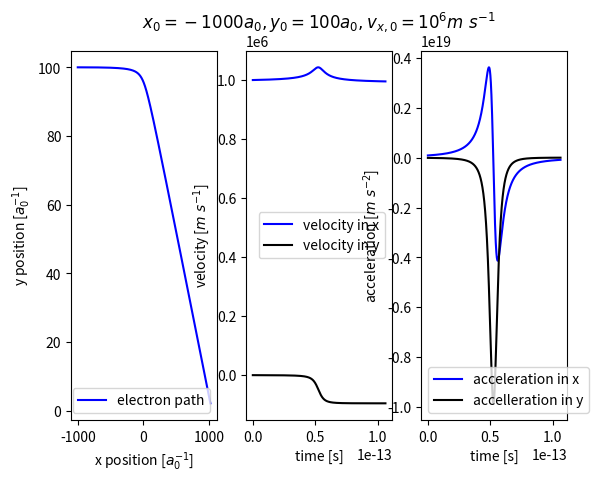

This chart was generated by the following Python code: (Note: this script raises an exception after producing the figure.)
'''
[redacted]
[redacted]
    HW #3
    hw3.py: Bremsstrahlung radiation problem
    using Python 2.7
    '''
import numpy as np
import matplotlib.pyplot as pl
import scipy.integrate as int
from mpl_toolkits import mplot3d
from scipy import signal

##Part 1: Define initial variables
#constants
eps_0=8.8542*10**(-12)    #[C^2/N/m^2]; permittivity of free space
a_0=5.29177e-11 #[m]; Bohr radius
c=3e9   #[m/s] speed of light
#electron parameters
#x_0=-100*a_0 #[m] initial x and y positions are 1000*Bohr radius (R=sqrt(x^2+y^2)~283)
#y_0=100*a_0   #[m]; electron initially up and left from ion
x_0=-1000*a_0
y_0=100*a_0
v_0_x=1e6
R_0=np.sqrt(x_0**2+y_0**2)
#v_0_x=1e6   #[m/s]; initial velocity in x-direction
v_0_y=0 #no initial velocity in the y-direction
Q_e=-1.602e-19   #[Coulombs]
m_e=9.11e-31    #[kg]
#ion parameters
Z=1     #hydrogen ions
Q_ion=Z*(-1*Q_e) #[Coulombs]; Z*e
#position, velocity, acceleration and time arrays
tau=R_0/v_0_x   #interaction timescale estimate
t=np.arange(0,2*tau, tau/(1e+4)) #[s]; 10^4 time steps
x=np.zeros(len(t))  #empty array for x position
x[0]=x_0    #populate first cell with initial position
y=np.zeros(len(t))  #empyt array for y position
y[0]=y_0    #populate first cell with initial position
v_x=np.zeros(len(t))    #empty array for x velocity
v_x[0]=v_0_x    # populate first cell with initial velocity
v_y=np.zeros(len(t))    #empty array for y velocity
v_y[0]=v_0_y    #populate first cell with initial velocity
a_x=np.zeros(len(t))    #array of acceleration in x
a_y=np.zeros(len(t))    #array of acceleration in y

##Part 2: calclate force between electron and ion at each time intercal to fill in position, velocity, and acceleration arrays
for i in range(1,len(t)):
    R=np.sqrt(x[i-1]**2+y[i-1]**2)  #radius
    theta=np.arctan(x[i-1]/y[i-1])  #angle between x and y positions
    del_t=t[i]-t[i-1]   #time interval
    F= (1/(4*np.pi*eps_0))*(Q_ion*Q_e)/R**2     #force at that seperation
    a_x[i] =(F/m_e)*np.sin(theta)   #acceleration in the x-direction
    a_y[i]=(F/m_e)*np.cos(theta)    #acceleration in y-direction
    v_x[i]=v_x[i-1] +(a_x[i]*del_t) #previous velocity + change in velocity
    v_y[i]=v_y[i-1] +(a_y[i]*del_t)
    x[i]=x[i-1]+ (np.mean((v_x[i],v_x[i-1]))*del_t) #previous position + change in position
    y[i]=y[i-1]+ (np.mean((v_y[i],v_y[i-1]))*del_t)


##Part 3: Plot results of interaction
pl.figure('Part 3_v3')
#position
pl.subplot(1,3,1)
pl.plot(x/a_0,y/a_0, '-b', label='electron path')
pl.xlabel('x position [$a_0^{-1}$]')
pl.ylabel('y position [$a_0^{-1}$]')
pl.legend()
#velocity
pl.subplot(1,3,2)
pl.title('$x_0=-1000a_0, y_0=100a_0, v_{x,0}=10^6 m \ s^{-1}$')
pl.plot(t, v_x, '-b', label='velocity in x')
pl.plot(t, v_y, '-k', label='velocity in y')
pl.xlabel('time [s]')
pl.ylabel('velocity [$m \ s^{-1}$]')
pl.legend()
#acceleration
pl.subplot(1,3,3)
pl.plot(t[1:], a_x[1:], '-b', label='acceleration in x')
pl.plot(t[1:], a_y[1:], '-k', label='accelleration in y')
pl.xlabel('time [s]')
pl.ylabel('acceleration [$m \ s^{-2}$]')
pl.legend()
#pl.show()

##Part 4: Fourier transform acceleration to get power spectrum as a function of frequency
#array of frequencies
sampling_rate=len(t)/(tau)  #[Hz]
period=1/sampling_rate  #period
#nu=np.linspace(-1.0/(2.0*period), 1.0/(2.0*period), np.int(len(t)-2)) #from 0 to 1/2 of the period
nu=np.linspace(0.0, 1.0/(2.0*period), np.int(len(t)/2))
#central frequency aproximation from lecture for check
nu_0=(v_0_x)/(4*y_0)

#convert to polar coordinates as check
R=np.sqrt(x**2 +y**2)
theta=np.arctan(x/y)
#acceleration in polar
a_r=(a_x*np.sin(theta) + a_y*np.cos(theta))
a_theta=(-1*a_x*np.cos(theta)+a_y*np.sin(theta))
#Fourier transform each acceleration array; python transforms into frequency in Hz
#https://ericstrong.org/fast-fourier-transforms-in-python/
a_r_nu=np.fft.fft(a_r)   #a_r(nu) with both + and - frequencies
a_r_nu_p=(2.0/len(nu))*np.abs(a_r_nu[0:np.int(len(t)/2)])  #positive frequencies
a_theta_nu=np.fft.fft(a_theta)   #a_theta(nu)
a_theta_nu_p=(2.0/len(t))*np.abs(a_theta_nu[0:np.int(len(t)/2)])  #positive frequencies

#get magnitude of acceleration to Fourier transform
a_x_nu=np.fft.fft(a_x)  #a_x(nu)
a_x_nu_p=(2.0/len(t))*np.abs(a_x_nu[0:np.int(len(t)/2)])
a_y_nu=np.fft.fft(a_y)  #a_y(nu)
a_y_nu_p=(2.0/len(t))*np.abs(a_y_nu[0:np.int(len(t)/2)])
a_mag_nu_p=np.sqrt((a_x_nu_p**2)+(a_y_nu_p**2))
'''
#diagnostic acceleration plot
pl.figure('acceleration in Fourier space')
pl.plot(a_mag_nu_p**2, label='magnitude squared')
pl.xlabel('Frequency [Hz]')
pl.legend()
pl.axis([0,5, np.min(a_mag_nu_p**2), np.max(a_mag_nu_p**2)*2])
#pl.show()
#end
'''
#power
dW_dnu=(((Q_e**2)/2*np.pi)*a_mag_nu_p**2 *(4/3)) #integrated over solid angle (integral of sin^3(x)dx from 0 to pi = 4/3)
dW_dnu=dW_dnu/100   #convert m to cm for cgs units
#plot spectrum
pl.figure('angular power spectrum')
pl.title('Spectrum for single electron with $x_0=-1000a_0, y_0=100a_0, v_{x,0}=10^6 m \ s^{-1}$')
pl.plot(nu, dW_dnu, label='spectrum')   #spectrum before a cut-off frequency
pl.yscale('log')
#pl.xscale('log')
pl.xlabel('Frequency [Hz]')
pl.ylabel('Power [erg s]')
#pl.show()
'''
#plotted angular to check spectrum matches with radial shape
dW_dnu_theta=((Q_e**2)/2*np.pi)*a_theta_nu**2 *(4/3)
pl.figure('angular power spectrum')
pl.plot(nu, dW_dnu_theta)
pl.yscale('log')
pl.xlabel('Frequency [Hz]')
pl.ylabel('Power')  #check on units
#pl.show()
'''

##Part 5: peak as a function of b and v_0
b=np.arange(80,150, (70/10))
b=b*a_0 #[m]array of impact parameters (y_0 in Part 1)
#use same initial x position
#v_0=np.full(len(b), 1e6, dtype=float)
v_0=np.concatenate((np.full(len(b),1e6,dtype=float), np.full(len(b),1.25e6,dtype=float), np.full(len(b),1.5e6,dtype=float)))
b=np.concatenate((b,b,b))
peak_freq=np.zeros(len(b))
peak_loc=np.zeros(len(b))

for j in range(0,len(b)):   #loop through initial positions
    R_0=np.sqrt(b[j]**2+x_0**2)    #inital radius
        #for k in range(0,len(v_0)): #loop through initial velocities
    tau=R_0/v_0[j]
    t=np.arange(0,2*tau, tau/(1e+4)) #[s]; 10^4 time steps
    x=np.zeros(len(t))  #empty array for x position
    x[0]=x_0    #populate first cell with initial position
    y=np.zeros(len(t))  #empyt array for y position
    y[0]=b[j]    #populate first cell with initial position
    v_x=np.zeros(len(t))    #empty array for x velocity
    v_x[0]=v_0[j]    # populate first cell with initial velocity
    v_y=np.zeros(len(t))    #empty array for y velocity
    v_y[0]=v_0_y    #populate first cell with initial velocity
    a_x=np.zeros(len(t))    #array of acceleration in x
    a_y=np.zeros(len(t))    #array of acceleration in y
    for i in range(1,len(t)):
        R=np.sqrt(x[i-1]**2+y[i-1]**2)  #radius
        theta=np.arctan(x[i-1]/y[i-1])  #angle between x and y positions
        del_t=t[i]-t[i-1]   #time interval
        F= (1/(4*np.pi*eps_0))*(Q_ion*Q_e)/R**2     #force at that seperation
        a_x[i] =(F/m_e)*np.sin(theta)   #acceleration in the x-direction
        a_y[i]=(F/m_e)*np.cos(theta)    #acceleration in y-direction
        v_x[i]=v_x[i-1] +(a_x[i]*del_t) #previous velocity + change in velocity
        v_y[i]=v_y[i-1] +(a_y[i]*del_t)
        x[i]=x[i-1]+ (np.mean((v_x[i],v_x[i-1]))*del_t) #previous position + change in position
        y[i]=y[i-1]+ (np.mean((v_y[i],v_y[i-1]))*del_t)
    sampling_rate=len(t)/(tau)  #[Hz]
    period=1/sampling_rate  #period
    nu=np.linspace(0.0, 1.0/(2.0*period), np.int(len(t)/2)) #from 0 to 1/2 of the period
    #magnitude of acceleration in fourier space
    a_x_nu=np.fft.fft(a_x)  #a_x(nu)
    a_x_nu_p=(2.0/len(t))*np.abs(a_x_nu[0:np.int(len(t)/2)])
    a_y_nu=np.fft.fft(a_y)  #a_y(nu)
    a_y_nu_p=(2.0/len(t))*np.abs(a_y_nu[0:np.int(len(t)/2)])
    a_mag_nu_p=np.sqrt((a_x_nu_p**2)+(a_y_nu_p**2))
    #angular acceleration corresponds to parallel component
    dW_dnu=(((Q_e**2)/2*np.pi)*a_mag_nu_p**2 *(4/3)) #integrated over solid angle (integral of sin^3(x)dx from 0 to pi = 4/3)
    peak_loc[j]=np.argmax(dW_dnu)  #array element corresponding to peak of power spectrum
    peak_freq[j]=nu[peak_loc[j]]  #frequency of peak

#plot peak frequancy as a function of b and v
fig=pl.figure('peak_frequencies_v3')
ax=fig.add_subplot(111,projection='3d')
ax.scatter3D(b/a_0, v_0, peak_freq, c='g')
ax.set_xlabel('Impact Parameter [$a_0^{-1}$]')
ax.set_ylabel('Initial x Velocity [m/s]')
ax.set_zlabel('Peak Frequency [Hz]')
ax.view_init(7,133)
#ax.view_init(15,-45)
pl.show()

